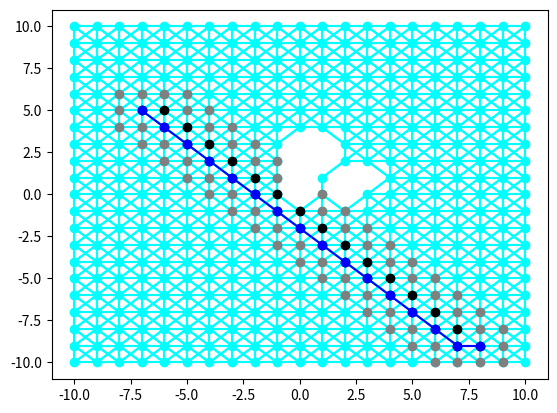

Reproduce this figure in Python.
from math import *
import matplotlib.pyplot as plt

g_0 = {
    (0, 1) : [((1, 0), sqrt(2))],
    (1, 0) : [((0, 1), sqrt(2)), ((2, 1), sqrt(2))],
    (2, 1) : [((1, 0), sqrt(2))],
    (0, 0) : [((1, 0), sqrt(2))],
    (2, 0) : [((1, 0), sqrt(2))]
}

g_1 = {
    (1, 1): [((2, -1), sqrt(5)), ((-1, 0), sqrt(5))],
    (-1, 0): [((2, -1), sqrt(10)), ((1, 1), sqrt(5))],
    (2, -1): [((-1, 0), sqrt(10)), ((1, 1), sqrt(5))]
}

def reseau(n):

    out = {}

    out[(n, n)] = [(n - 1, n), (n, n - 1), (n - 1, n - 1)]
    out[(-n, -n)] = [(- n + 1, -n), (-n, -n + 1), (- n + 1, -n + 1)]
    out[(-n, n)] = [(- n + 1, n), (-n, n - 1), (-n + 1, n - 1)]
    out[(n, -n)] = [(n-1, -n), (n, -n + 1), (n - 1, -n + 1)]

    for j in range(-n+1, n):
        out[(j, n)] = [(j, n-1), (j-1, n), (j+1, n), (j+1, n-1), (j-1, n-1)]
        out[(j, -n)] = [(j, -n+1), (j-1, -n), (j+1, -n), (j+1, -n+1), (j-1, -n+1)]
    for i in range(-n+1, n):
        out[(-n, i)] = [(-n, i+1), (-n+1, i), (-n, i-1), (-n+1, i-1), (-n+1, i+1)]
        out[(n, i)] = [(n, i+1), (n-1, i), (n, i-1), (n-1, i-1), (n-1, i+1)]

    for i in range(-n+1, n):
        for j in range(-n+1, n):
            out[(i, j)] = [(i-1,j), (i+1, j), (i, j+1), (i, j-1), (i-1,j+1), (i+1, j+1), (i-1, j-1), (i+1, j-1)]

    return out


def affiche_graphe(g):
    s = list(g.keys())

    for i in s:
        for arrete in g[i]:
            plt.plot([i[0], arrete[0]], [i[1], arrete[1]], color = 'cyan')
        plt.plot(i[0], i[1], marker = 'o', color = 'cyan')



def convertir_val(g):
    new = {}
    for (i, j) in g.items():
        liste_voisins = []
        for voisin in j:
            liste_voisins.append((voisin, sqrt( (voisin[0] - i[0])**2 + (voisin[1] - i[1])**2 ) ) )
        new[i] = liste_voisins
    return new

def reseau_obstacles(n, murs):
    """
    Renvoie le graphe correspondant au réseau des points à coordonnées
    entières du carré [-n, n] x [-n, n] privé des sommets apparaissant
    dans la liste murs (et par conséquent des arêtes dont ces sommets
    sont une extrémité.
    Entrée : n : int, taille du réseau de départ,
             murs : list[(x, y)], liste de sommets à retirer.
    Sortie : dict, graphe correspondant au réseau privés des sommets
             de la liste murs.
    """
    g = reseau(n)
    # Retirer les sommets de la liste murs
    for s in murs:
        if s in g.keys(): # test pour le cas où un même sommet apparaît
            del g[s]      # plusieurs fois dans murs
            
            
    # Retirer les arêtes reliant un sommet retiré à un sommet conservé
    for s in g:
        elts_communs = []
        #print(gr[s])
        for vois in g[s]:
            if vois in murs:
                elts_communs.append(vois)
        #print(elts_communs)       
        for v in elts_communs:               
            g[s].remove(v)
        
    return g

def test(d, v):
    for (i, j) in d.items():
        if j == v: return True
    return False

def cle_de_valeur_mini(etat, dist, e):
    """
    Prend en arguments deux dictionnaires etat et dist ayant les memes cles, e une valeur du dictionnaire etat, et qui renvoie (parmi les clés de etat de valeur e) une clé dont la valeur dans le dictionnaire dist est minimale.
    """
    # Extrayons toutes les cles de `etat` de valeur e
    liste_cles = []
    mini = float('inf')

    cle = None
    for (i, j) in etat.items():
        if j == e and dist[i] < mini:
            cle = i
            mini = dist[i]
    return cle

def Dijkstra_pcc(g, s, a):
    etat = {k: 'blanc' for k in g.keys()}
    etat[s] = 'gris'
    dist = {k: float('inf') for k in g.keys()}
    dist[s] = 0

    pcc = {}

    while test(etat, 'gris'):
        s_proche = cle_de_valeur_mini(etat, dist, 'gris')
        for v,w in g[s_proche]:
            if etat[v] == 'blanc':
                etat[v] = 'gris'
                dist[v] = dist[s_proche] + w
                pcc[v] = s_proche
            elif etat[v] == 'gris':
                if dist[s_proche] + w < dist[v]:
                    dist[v] = dist[s_proche] + w
                    pcc[v] = s_proche
        etat[s_proche] = 'noir'
        if s_proche == a:
            # Lorsque le sommet `a` a été traité entièrement, on sort
            break
    
    # Reconstruire le pcc
    
    chemin = [a]
    choisi = a
    while choisi != s:
        choisi = pcc[choisi]
        chemin.append(choisi)

    chemin[::-1]

    liste_noirs = []
    liste_gris = []

    for sommet,etat in etat.items():
        if etat == "gris":
            liste_gris.append(sommet)
        elif etat == "noir":
            liste_noirs.append(sommet)

    return (chemin, liste_noirs, liste_gris, dist[a])

def visualisation_Dij(g, s, a):
    a_ponderer = convertir_val(g)

    calculer_pcc = Dijkstra_pcc(a_ponderer, s, a)
    affiche_graphe(g)

    for s in calculer_pcc[2]:
        plt.plot(s[0], s[1], marker = 'o', color = 'grey')
    for s in calculer_pcc[1]:
        plt.plot(s[0], s[1], marker = 'o', color = 'black')
    for s in calculer_pcc[0]:
        plt.plot(s[0], s[1], marker = 'o', color = 'blue')

    for i in range( len(calculer_pcc[0]) - 1 ) :
        plt.plot([calculer_pcc[0][i][0], calculer_pcc[0][i+1][0]], [calculer_pcc[0][i][1], calculer_pcc[0][i+1][1]], color = 'blue')

    plt.show()


# arbre = reseau_obstacles(10, [(0, 0), (0, 1), (1, 2), (2, 1), (3, 1), (1, 3), (0, 3), (0, 2), (2, 0)])
# visualisation_Dij(arbre, (-7, 5), (8, -9))


def h(x, y):
    return sqrt((y[0] - x[0])**2 + (y[1] - x[1])**2)

def cle_de_valeur_mini_Astar(etat, dist, e, h, a):
    """
    Prend en arguments deux dictionnaires etat et dist ayant les memes cles, e une valeur du dictionnaire etat, et qui renvoie (parmi les clés de etat de valeur e) une clé dont la valeur dans le dictionnaire dist est minimale.
    """
    # Extrayons toutes les cles de `etat` de valeur e
    liste_cles = []
    mini = float('inf')

    cle = None
    for (cl, et) in etat.items():
        if et == e:
            new_d = dist[cl] + h(a, cl)
            if new_d < mini:
                cle = cl
                mini = new_d
        
    return cle


def astar(g, s, a):
    etat = {k: 'blanc' for k in g.keys()}
    etat[s] = 'gris'
    dist = {k: float('inf') for k in g.keys()}
    dist[s] = 0

    pcc = {}

    while test(etat, 'gris'):
        s_proche = cle_de_valeur_mini_Astar(etat, dist, 'gris', h, a)
        for v,w in g[s_proche]:
            if etat[v] == 'blanc':
                etat[v] = 'gris'
                dist[v] = dist[s_proche] + w
                pcc[v] = s_proche
            elif etat[v] == 'gris':
                if dist[s_proche] + w < dist[v]:
                    dist[v] = dist[s_proche] + w
                    pcc[v] = s_proche
        etat[s_proche] = 'noir'
        if s_proche == a:
            # Lorsque le sommet `a` a été traité entièrement, on sort
            break
    
    # Reconstruire le pcc
    
    chemin = [a]
    choisi = a
    while choisi != s:
        choisi = pcc[choisi]
        chemin.append(choisi)

    chemin[::-1]

    liste_noirs = []
    liste_gris = []

    for sommet,etat in etat.items():
        if etat == "gris":
            liste_gris.append(sommet)
        elif etat == "noir":
            liste_noirs.append(sommet)

    return (chemin, liste_noirs, liste_gris, dist[a])

def visualisation_astar(g, s, a):
    a_ponderer = convertir_val(g)

    calculer_pcc = astar(a_ponderer, s, a)
    affiche_graphe(g)

    for s in calculer_pcc[2]:
        plt.plot(s[0], s[1], marker = 'o', color = 'grey')
    for s in calculer_pcc[1]:
        plt.plot(s[0], s[1], marker = 'o', color = 'black')
    for s in calculer_pcc[0]:
        plt.plot(s[0], s[1], marker = 'o', color = 'blue')

    for i in range( len(calculer_pcc[0]) - 1 ) :
        plt.plot([calculer_pcc[0][i][0], calculer_pcc[0][i+1][0]], [calculer_pcc[0][i][1], calculer_pcc[0][i+1][1]], color = 'blue')

    plt.show()



arbre = reseau_obstacles(10, [(0, 0), (0, 1), (1, 2), (2, 1), (3, 1), (1, 3), (0, 3), (0, 2), (2, 0)])
visualisation_astar(arbre, (-7, 5), (8, -9))